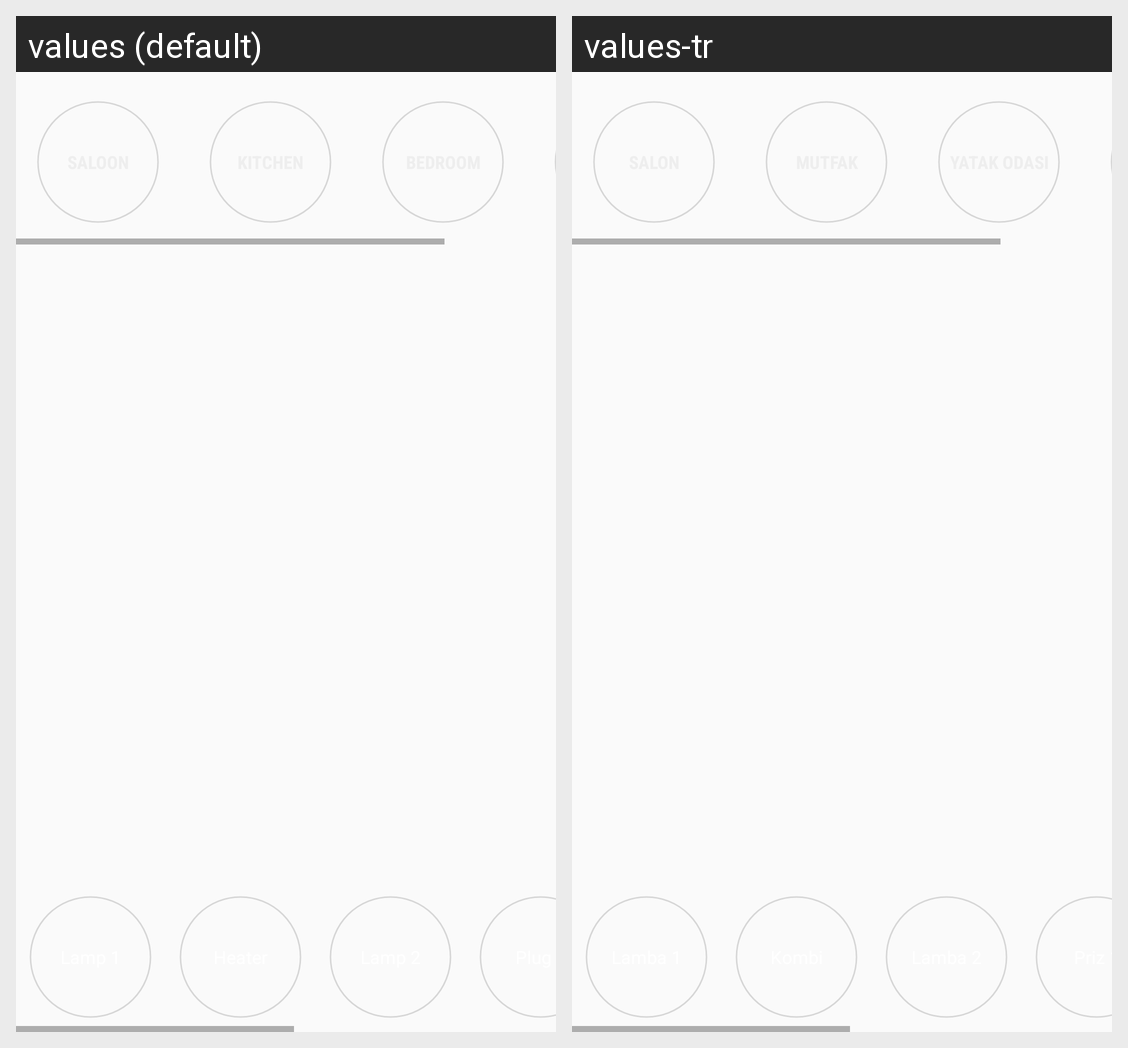

Strings drawn on this Android screen and how each of the app's shown locales translates them:
Android screen res/layout/activity_room.xml rendered under 2 locales, left to right: values (default), values-tr. Device: Nexus 5 (rendered at 1080×1920; each locale shown at half size, 540×960, under a caption strip naming it); theme AppTheme.
Strings drawn on this screen, with the default value and each locale's value (text and hints the layout hard-codes, and strings that could not be matched under every locale, appear in the picture but are not listed):

saloon
  values: Saloon
  values-tr: Salon

kitchen
  values: Kitchen
  values-tr: Mutfak

bedroom
  values: Bedroom
  values-tr: Yatak Odası

kidroom
  values: Kidroom
  values-tr: Çocuk Odası

lamp1
  values: Lamp 1
  values-tr: Lamba 1

heater
  values: Heater
  values-tr: Kombi

lamp2
  values: Lamp 2
  values-tr: Lamba 2

plug1
  values: Plug 1
  values-tr: Priz 1
